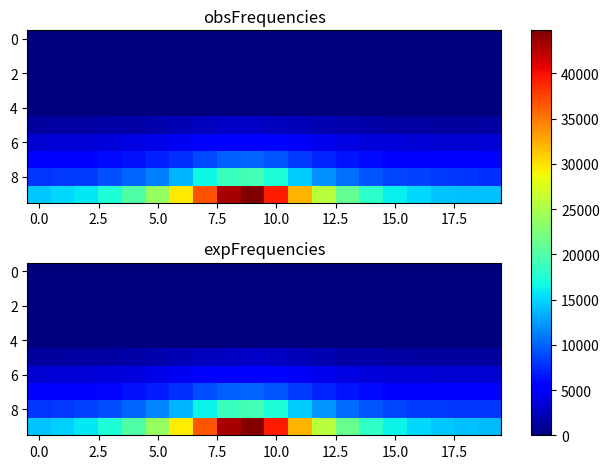

This figure's Python source:
import matplotlib.pyplot as plt
import numpy as np
obsFrequencies = np.array([[ 0, 0, 0, 0, 0, 0, 0, 0, 0, 0, 0, 0, 0, 0, 0, 0, 0, 0, 0, 0], [0, 0, 0, 0, 0, 0, 0, 0, 0, 0, 0, 0, 0, 0, 0, 0, 0, 0, 0, 0], [0, 0, 0, 0, 0, 0, 0, 0, 0, 0, 0, 0, 0, 0, 0, 0, 0, 0, 0, 0], [0, 0, 0, 0, 0, 0, 0, 0, 0, 0, 0, 0, 0, 0, 0, 0, 0, 0, 0, 0], [0, 0, 0, 0, 0, 0, 0, 0, 0, 0, 0, 0, 0, 0, 0, 0, 0, 0, 0, 0], [1378, 1437, 1431, 1592, 1617, 1888, 2179, 2532, 2858, 2936, 2581, 2322, 1992, 1781, 1581, 1444, 1412, 1310, 1379, 1407], [3315, 3334, 3398, 3576, 3858, 4108, 4628, 5182, 5634, 5716, 5477, 4851, 4332, 3993, 3576, 3504, 3385, 3274, 3198, 3393], [5357, 5538, 5552, 6013, 6414, 7019, 7737, 8905, 9960, 10016, 9319, 8196, 7223, 6529, 6019, 5650, 5442, 5473, 5407, 5395], [7944, 8089, 8317, 9208, 10052, 11321, 13556, 16485, 18787, 19328, 17439, 14585, 12034, 10530, 9281, 8710, 8393, 8113, 7998, 7868], [14433, 15060, 15775, 17367, 20095, 23827, 29601, 36794, 43097, 44762, 39255, 32143, 25836, 21153, 18123, 16230, 15182, 14180, 13989, 14035 ]]);
expFrequencies = np.array([[ 0, 0, 0, 0, 0, 0, 0, 0, 0, 0, 0, 0, 0, 0, 0, 0, 0, 0, 0, 0], [0, 0, 0, 0, 0, 0, 0, 0, 0, 0, 0, 0, 0, 0, 0, 0, 0, 0, 0, 0], [0, 0, 0, 0, 0, 0, 0, 0, 0, 0, 0, 0, 0, 0, 0, 0, 0, 0, 0, 0], [0, 0, 0, 0, 0, 0, 0, 0, 0, 0, 0, 0, 0, 0, 0, 0, 0, 0, 0, 0], [0, 0, 0, 0, 0, 0, 0, 0, 0, 0, 0, 0, 0, 0, 0, 0, 0, 0, 0, 0], [1336.5, 1371.92, 1433.06, 1529.15, 1674.39, 1886.55, 2176.03, 2513.09, 2785.06, 2836.26, 2631, 2300.23, 1985.78, 1744.83, 1576.7, 1464.19, 1391.34, 1347.12, 1324.93, 1321.55], [3296.01, 3349.46, 3442.49, 3590.48, 3817.63, 4155.56, 4625.83, 5183.68, 5640.24, 5726.76, 5380.98, 4830.25, 4315.69, 3929.09, 3664.41, 3490.21, 3378.91, 3312, 3278.63, 3273.56], [5412.79, 5503.28, 5662.69, 5920.87, 6326.73, 6948.73, 7844.62, 8945.71, 9873.64, 10052, 9343.94, 8243.62, 7250.12, 6529.63, 6051.76, 5745.36, 5553.47, 5439.76, 5383.56, 5375.05], [8008.19, 8195.73, 8531.21, 9086.91, 9987.49, 11422.4, 13588.5, 16391.4, 18864.2, 19350.6, 17440.5, 14587.1, 12138.8, 10448.7, 9373.96, 8707.55, 8300.69, 8063.87, 7948.1, 7930.64], [14221.1, 14806.3, 15831.1, 17476.2, 20035.2, 23923.7, 29541.4, 36672, 43126, 44441, 39373.3, 32082.7, 25805.9, 21306.3, 18304.6, 16359.7, 15129.8, 14395.8, 14031.4, 13976.2 ]]);
fig, (ax1, ax2) = plt.subplots(2)
combined = np.array([obsFrequencies, expFrequencies])
vmin, vmax = np.min(combined), np.max(combined)
cmap = plt.colormaps["jet"]
ax1.imshow(obsFrequencies, cmap=cmap, aspect='auto', vmin = vmin, vmax = vmax)
ax1.title.set_text("obsFrequencies")
im = ax2.imshow(expFrequencies, cmap=cmap, aspect='auto', vmin = vmin, vmax = vmax)
ax2.title.set_text("expFrequencies")
fig.tight_layout()
fig.colorbar(im, ax=list([ax1, ax2]))
plt.show()
